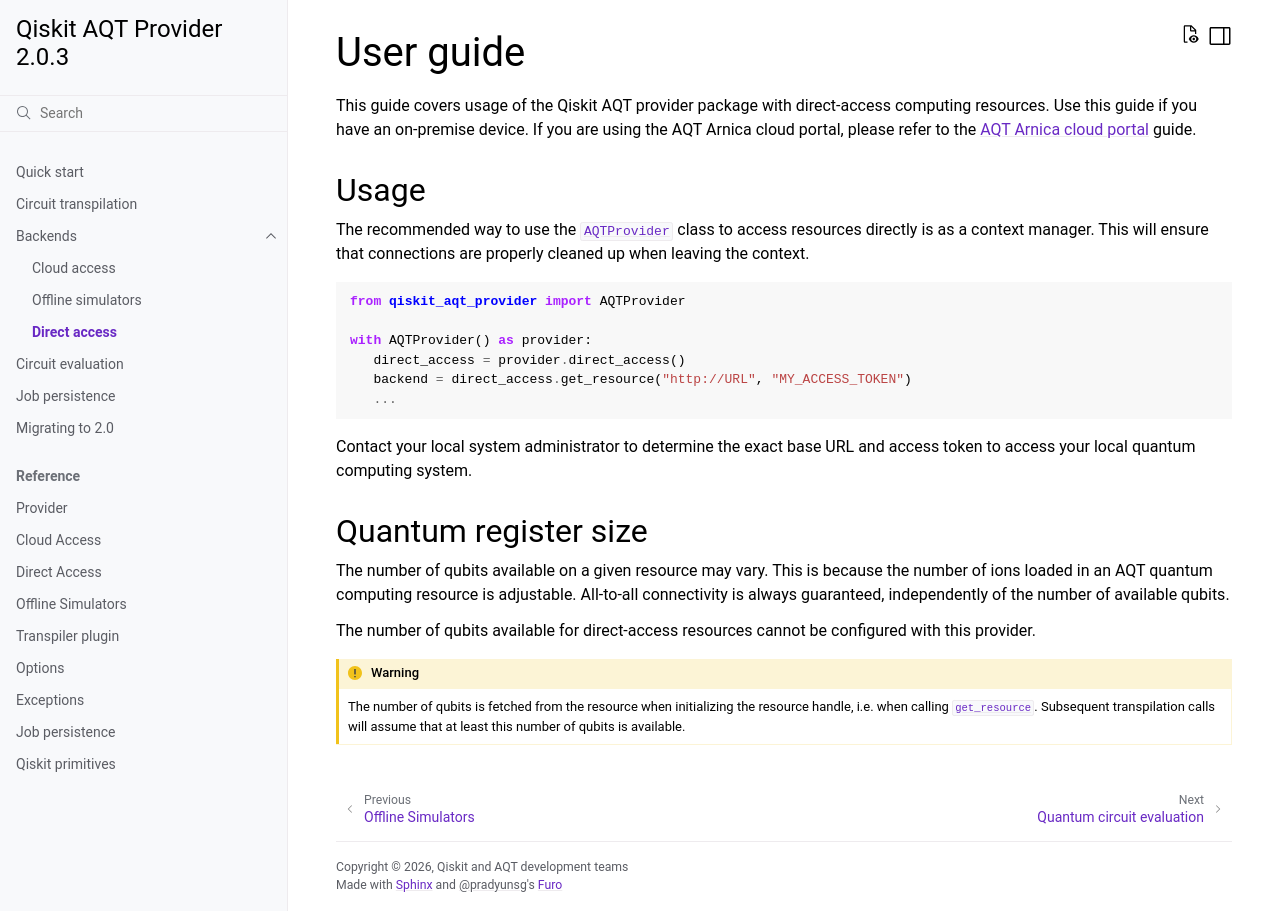

repository: qiskit-community/qiskit-aqt-provider · page: v2/direct.html · generator: sphinx

.. _direct:

==========
User guide
==========

This guide covers usage of the Qiskit AQT provider package with direct-access computing resources. Use this guide if you have an on-premise device. If you are using the AQT Arnica cloud portal, please refer to the :ref:`cloud` guide.

.. _direct-usage:

Usage
==============

The recommended way to use the :class:`AQTProvider <qiskit_aqt_provider.aqt_provider.AQTProvider>` class to access resources directly is as a context manager. This will ensure that connections are properly cleaned up when leaving the context.

.. code-block:: python

   from qiskit_aqt_provider import AQTProvider

   with AQTProvider() as provider:
      direct_access = provider.direct_access()
      backend = direct_access.get_resource("http://URL", "MY_ACCESS_TOKEN")
      ...


Contact your local system administrator to determine the exact base URL and access token to access your local quantum computing system.

Quantum register size
=====================

The number of qubits available on a given resource may vary. This is because the number of ions loaded in an AQT quantum computing resource is adjustable. All-to-all connectivity is always guaranteed, independently of the number of available qubits.

The number of qubits available for direct-access resources cannot be configured with this provider.


.. warning:: The number of qubits is fetched from the resource when initializing the resource handle, i.e. when calling :meth:`get_resource <qiskit_aqt_provider._direct.provider.DirectAccessProvider.get_resource>`. Subsequent transpilation calls will assume that at least this number of qubits is available.
